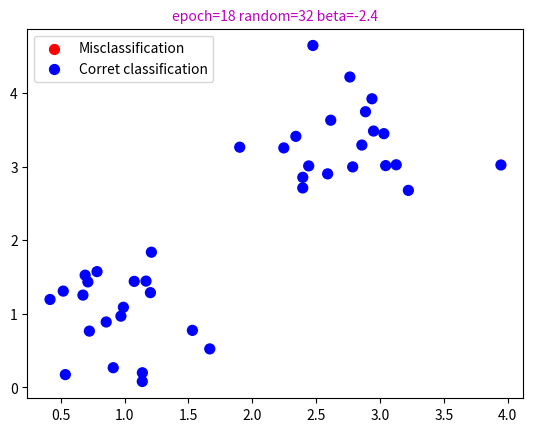

Write the Python code that produced this figure.
import numpy as np
import matplotlib.pyplot as plt

def create_dataset(num):
    # create a dataset randomly
    pos = np.ones((num,2))
    neg = np.ones((num,2))
    pos_target = np.ones((num,1))
    neg_target = np.ones((num,1))
    neg_target.fill(-1)
    pos = np.random.normal(3*pos,0.5)
    neg = np.random.normal(neg,0.5)
    pos = np.concatenate((pos,pos_target),axis=1)
    neg = np.concatenate((neg,neg_target),axis=1)

    dataset = np.concatenate((pos,neg),axis=0)
    np.random.shuffle(dataset)      
    return dataset

if __name__ == '__main__':
    data = create_dataset(20)
    points = data[:,0:2]
    flag = data[:,2]
    x = points[:,0]
    y = points[:,1]
    size = 50*np.ones(flag.shape)
    # calculate the gram matrix
    gram = np.zeros((points.shape[0],points.shape[0]))
    for i in range(points.shape[0]):
        for j in range(points.shape[0]):
            gram[i][j] = np.dot(points[i],points[j])

    # initialize the weights and bias
    alpha = np.zeros((40))
    beta = 0
    # set the learning rate
    lr = 0.3
    # open the interactive mode
    plt.ion()
    plt.show()
    random_index = None
    for epoch in range(100):
        pred = np.sign(gram@(flag*alpha)+beta)
        mask = (pred!=data[:,2])
        mask = np.where(mask==1)
        mask = np.array(mask,dtype=int).squeeze()
        plt.cla()
        error_points = np.ma.masked_where(flag!=pred,size)
        right_points = np.ma.masked_where(flag==pred,size)
        blue = plt.scatter(x,y,s=error_points,c='b')
        red = plt.scatter(x,y,s=right_points,c='r')          
        plt.title('epoch={} random={} beta={}'.format(epoch,random_index,beta), 
            fontdict={'size': 10, 'color':  'm'})
        plt.legend([red,blue],['Misclassification','Corret classification']) 
        plt.pause(0.1) 
        if mask.size!=0:
            random_index = np.random.choice(mask)
            alpha[random_index] = alpha[random_index] + lr
            beta = beta + lr*flag[random_index]

        # visualize the data
        else:
            break
    plt.ioff()
    plt.show()